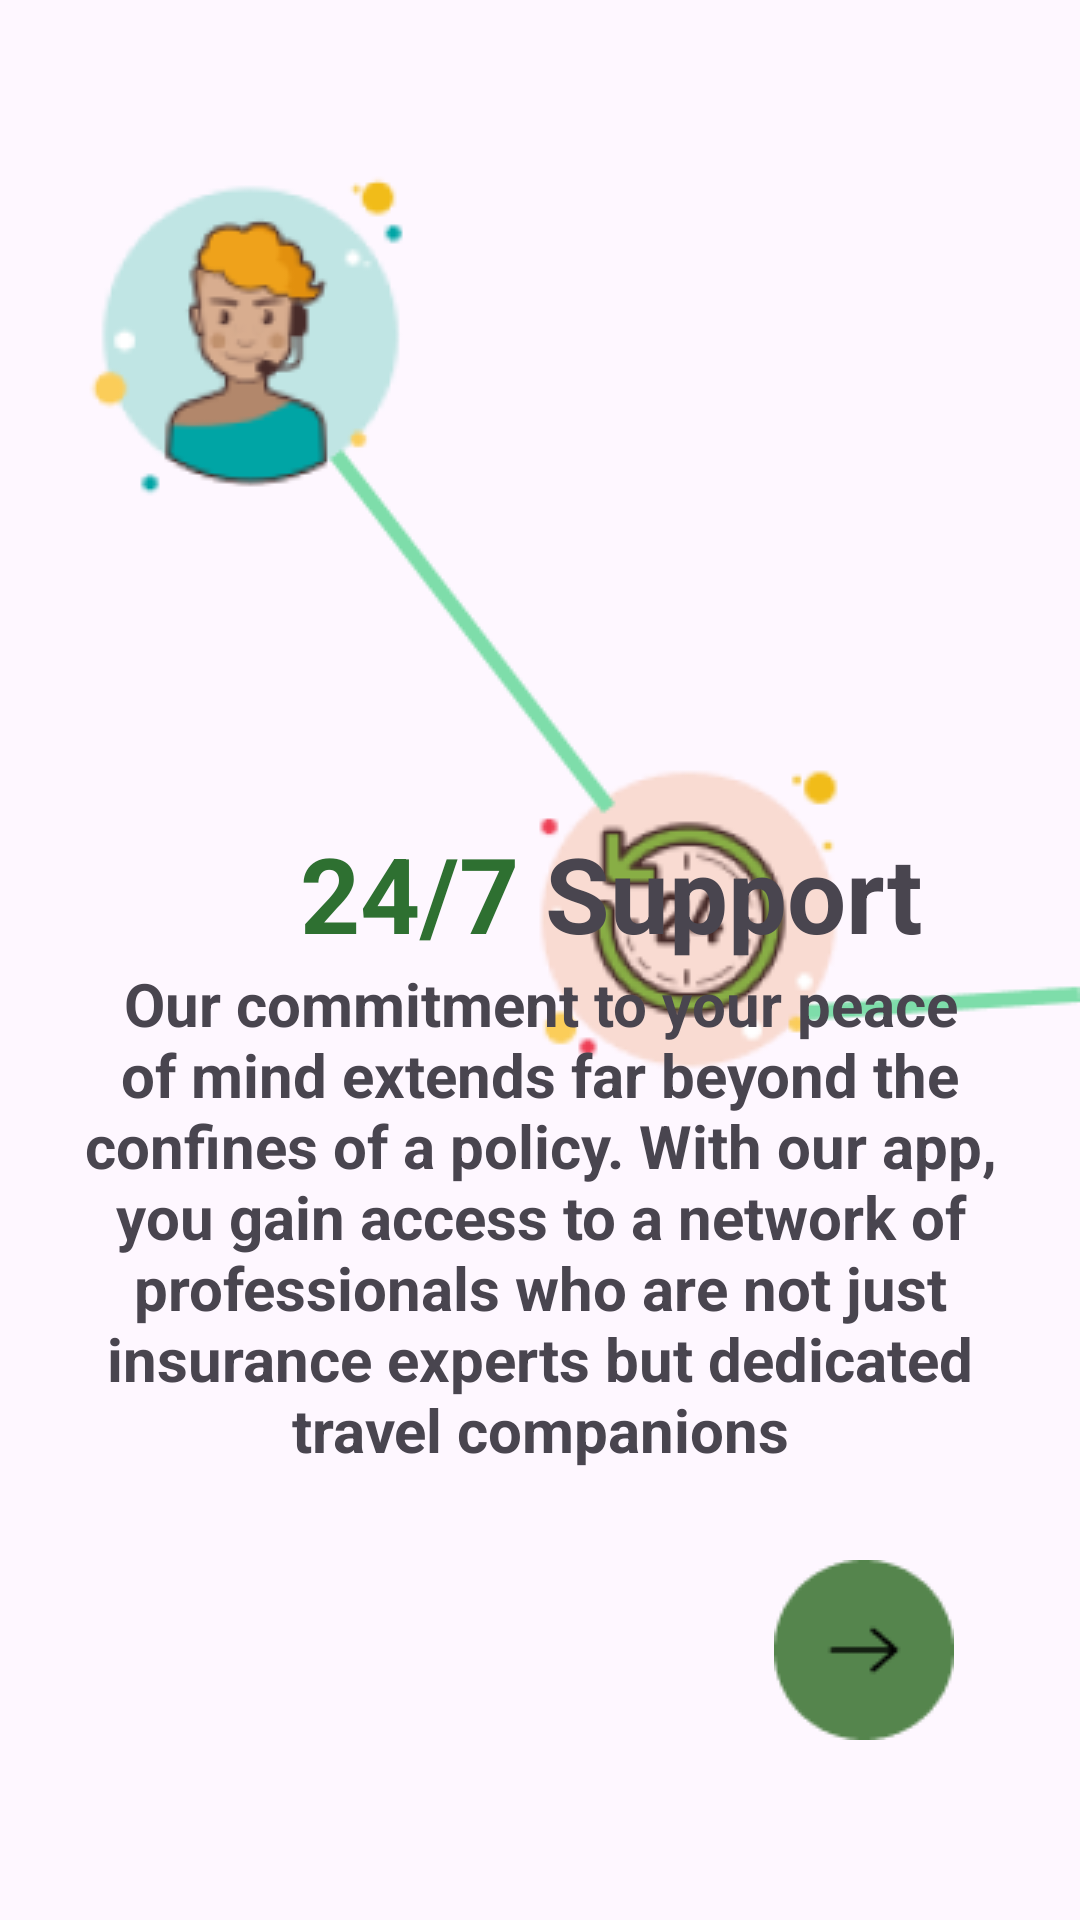

Here is an Android app screen rendered from its layout file. Give the layout XML and the strings, colors and styles it references.
<!-- AndroidManifest.xml: application theme Theme.TravelInsurance -->
<!-- res/layout/activity_start.xml -->
<?xml version="1.0" encoding="utf-8"?>
<androidx.constraintlayout.widget.ConstraintLayout xmlns:android="http://schemas.android.com/apk/res/android"
    android:layout_width="match_parent"
    android:layout_height="match_parent"
    xmlns:app="http://schemas.android.com/apk/res-auto">

    <ImageView
        android:layout_width="wrap_content"
        android:layout_height="wrap_content"
        android:src="@drawable/welcomeone"
        app:layout_constraintEnd_toEndOf="parent"
        app:layout_constraintTop_toTopOf="parent"
        android:layout_marginTop="50dp"/>

    <ImageButton
        android:id="@+id/buttonNext"
        android:layout_width="wrap_content"
        android:layout_height="wrap_content"
        android:layout_marginRight="30dp"
        android:layout_marginBottom="50dp"
        android:backgroundTint="#02FFFFFF"
        android:contentDescription="@string/app_name"
        android:src="@drawable/arrow"
        app:layout_constraintBottom_toBottomOf="parent"
        app:layout_constraintEnd_toEndOf="parent" />

    <TextView
        android:id="@+id/topic"
        android:layout_width="wrap_content"
        android:layout_height="wrap_content"
        android:text="24/7"
        android:textColor="@color/greentwo"
        android:textSize="35dp"
        android:textStyle="bold"
        android:layout_marginLeft="100dp"
        app:layout_constraintStart_toStartOf="parent"
        app:layout_constraintBottom_toTopOf="@+id/des"/>

    <TextView
        android:layout_width="wrap_content"
        android:layout_height="wrap_content"
        android:text=" Support"
        app:layout_constraintStart_toEndOf="@+id/topic"
        app:layout_constraintBottom_toTopOf="@+id/des"
        android:textStyle="bold"
        android:textSize="35dp"/>

    <TextView
        android:id="@+id/des"
        android:layout_width="0dp"
        android:layout_height="wrap_content"
        android:layout_marginLeft="15dp"
        android:layout_marginRight="15dp"
        android:layout_marginBottom="150dp"
        android:text="Our commitment to your peace of mind extends far beyond the confines of a policy. With our app, you gain access to a network of professionals who are not just insurance experts but dedicated travel companions"
        android:textAlignment="center"
        android:textSize="20dp"
        android:textStyle="bold"
        app:layout_constraintBottom_toBottomOf="parent"
        app:layout_constraintEnd_toEndOf="parent"
        app:layout_constraintStart_toStartOf="parent" />

</androidx.constraintlayout.widget.ConstraintLayout>
<!-- resources referenced by this layout -->
<resources>
  <color name="greentwo">#2E7031</color>
  <!-- drawable arrow: png bitmap (drawable, 1444 bytes) -->
  <!-- drawable welcomeone: png bitmap (drawable, 26068 bytes) -->
  <string name="app_name">Travel Insurance</string>
  <style name="Theme.TravelInsurance" parent="Base.Theme.TravelInsurance" />
  <style name="Base.Theme.TravelInsurance" parent="Theme.Material3.DayNight.NoActionBar">
          
          
          <item name="colorPrimary">#FBFBFC</item>
          <item name="colorPrimaryVariant">@color/green</item>
          <item name="colorOnPrimary">@color/white</item>
          
          <item name="colorSecondary">@color/black</item>
          <item name="colorSecondaryVariant">@color/black</item>
          <item name="colorOnSecondary">@color/black</item>
          
          <item name="android:statusBarColor" tools:targetApi="l">#4CAF50</item>
      </style>
  <color name="green">#6AD66F</color>
  <color name="white">#FFFFFFFF</color>
  <color name="black">#FF000000</color>
</resources>
